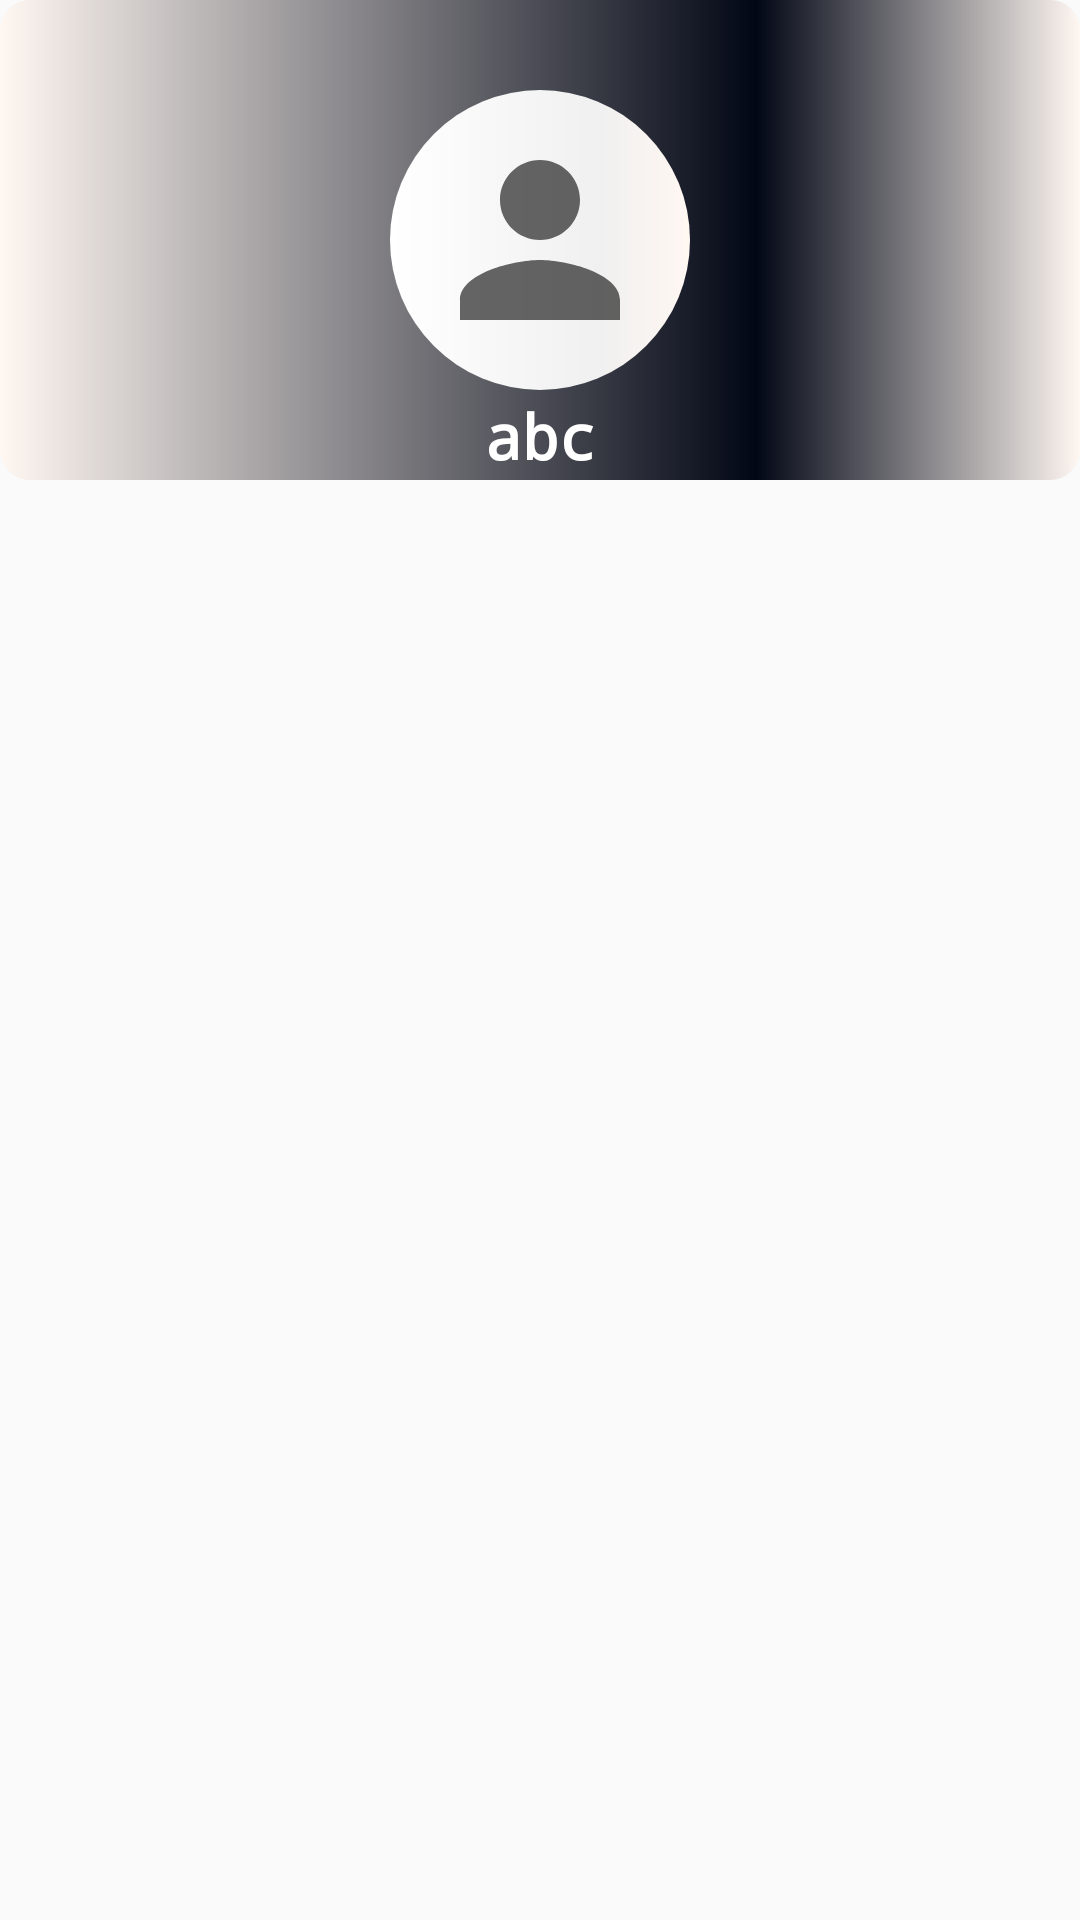

Layout XML and referenced resources for this Android screen:
<!-- AndroidManifest.xml: application theme AppTheme -->
<!-- res/layout/main_user.xml -->
<?xml version="1.0" encoding="utf-8"?>
<androidx.constraintlayout.widget.ConstraintLayout
    xmlns:android="http://schemas.android.com/apk/res/android"
    xmlns:app="http://schemas.android.com/apk/res-auto"
    xmlns:tools="http://schemas.android.com/tools"
    android:layout_width="match_parent"
    android:layout_height="match_parent">

        <View
            android:id="@+id/main_back"
            android:layout_width="match_parent"
            android:layout_height="160dp"
            android:background="@drawable/black_gradation"
            app:layout_constraintEnd_toEndOf="parent"
            app:layout_constraintStart_toStartOf="parent"
            app:layout_constraintTop_toTopOf="parent" />

        <TextView
            android:id="@+id/profile_name"
            android:layout_width="wrap_content"
            android:layout_height="wrap_content"
            android:gravity="center"
            android:fontFamily="monospace"
            android:text="abc"
            android:textColor="@color/RealRealWhite"
            android:textSize="10pt"
            android:textStyle="bold"
            app:layout_constraintBottom_toBottomOf="@+id/main_back"
            app:layout_constraintEnd_toEndOf="parent"
            app:layout_constraintStart_toStartOf="parent"
            app:layout_constraintTop_toBottomOf="@+id/view" />

        <View
            android:id="@+id/view"
            android:layout_width="100dp"
            android:layout_height="100dp"
            android:background="@drawable/white_background"
            app:layout_constraintBottom_toBottomOf="@+id/main_back"
            app:layout_constraintEnd_toEndOf="parent"
            app:layout_constraintStart_toStartOf="parent"
            app:layout_constraintTop_toTopOf="@+id/main_back" />

        <ImageView
            android:id="@+id/profile_image"
            android:layout_width="80dp"
            android:layout_height="80dp"
            app:layout_constraintBottom_toBottomOf="@+id/view"
            app:layout_constraintEnd_toEndOf="@+id/view"
            app:layout_constraintStart_toStartOf="@+id/view"
            app:layout_constraintTop_toTopOf="@+id/view"
            app:tint="@color/SiamBlack"
            android:src="@drawable/person"/>

</androidx.constraintlayout.widget.ConstraintLayout>
<!-- resources referenced by this layout -->
<resources>
  <color name="RealRealWhite">#FFFFFF</color>
  <color name="SiamBlack">#020715</color>
  <!-- drawable black_gradation (drawable) -->
  <?xml version="1.0" encoding="utf-8"?>
  <shape xmlns:android="http://schemas.android.com/apk/res/android">
      <gradient
          android:startColor="@color/AnzsRealWhite"
          android:centerColor="@color/SiamBlack"
          android:endColor="@color/AnzsRealWhite"
          android:centerX="0.7"
          />
      <corners
          android:radius="10dp"
          />
  </shape>
  <!-- drawable person (drawable) -->
  <vector android:height="80dp" android:tint="?attr/colorControlNormal"
      android:viewportHeight="24" android:viewportWidth="24"
      android:width="80dp" xmlns:android="http://schemas.android.com/apk/res/android"
      >
      <path android:fillColor="@color/SiamBlack" android:pathData="M12,12c2.21,0 4,-1.79 4,-4s-1.79,-4 -4,-4 -4,1.79 -4,4 1.79,4 4,4zM12,14c-2.67,0 -8,1.34 -8,4v2h16v-2c0,-2.66 -5.33,-4 -8,-4z"/>
  </vector>
  <!-- drawable white_background (drawable) -->
  <?xml version="1.0" encoding="utf-8"?>
  <shape xmlns:android="http://schemas.android.com/apk/res/android">
      <gradient
          android:startColor="@color/RealRealWhite"
          android:centerColor="@color/RealWhite"
          android:endColor="@color/AnzsRealWhite"
          android:centerY="0.7"
          />
      <corners
          android:radius="50dp"
          />
  </shape>
  <style name="AppTheme" parent="Theme.AppCompat.Light.DarkActionBar">
          
          <item name="colorPrimary">@color/colorPrimary</item>
          <item name="colorPrimaryDark">@color/colorPrimaryDark</item>
          <item name="colorAccent">@color/colorAccent</item>
      </style>
  <color name="AnzsRealWhite">#FFF7F2</color>
  <color name="RealWhite">#F0F0F0</color>
  <color name="colorPrimary">#6200EE</color>
  <color name="colorPrimaryDark">#3700B3</color>
  <color name="colorAccent">#03DAC5</color>
</resources>
